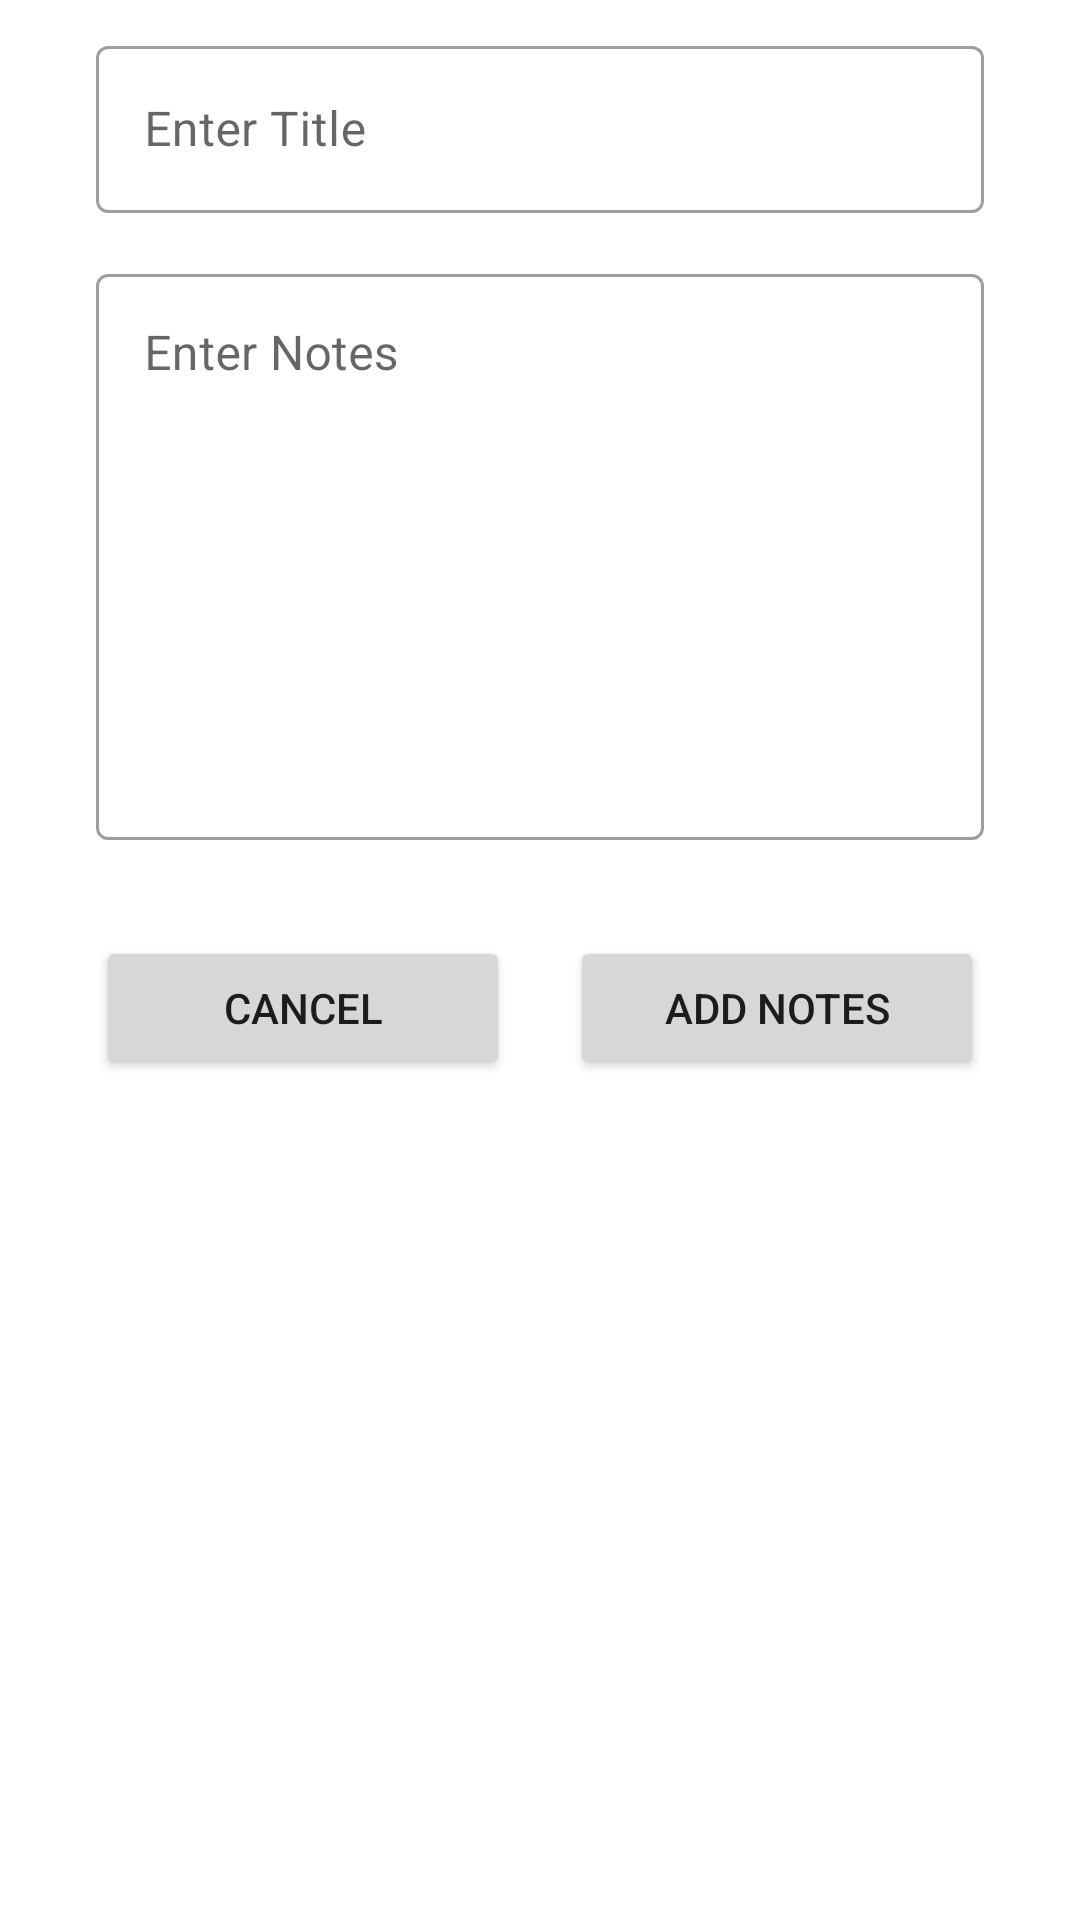

This screen was rendered from an Android layout file. Write that file and the resources it references.
<!-- AndroidManifest.xml: application theme Theme.NoteItApp -->
<!-- res/layout/add_data.xml -->
<?xml version="1.0" encoding="utf-8"?>
<LinearLayout xmlns:android="http://schemas.android.com/apk/res/android"
    android:orientation="vertical" android:layout_width="match_parent"
    android:layout_height="wrap_content"
    android:gravity="center_horizontal"
    android:layout_marginTop="10dp">

    <com.google.android.material.textfield.TextInputLayout
        android:layout_width="match_parent"
        android:layout_height="wrap_content"
        android:layout_marginStart="32dp"
        android:layout_marginEnd="32dp"
        android:layout_marginTop="10dp"
        style="@style/Widget.MaterialComponents.TextInputLayout.OutlinedBox"
        android:hint="Enter Title">

        <com.google.android.material.textfield.TextInputEditText
            android:layout_width="match_parent"
            android:layout_height="wrap_content"
            android:id="@+id/edtTitle"/>
    </com.google.android.material.textfield.TextInputLayout>

    <com.google.android.material.textfield.TextInputLayout
        android:layout_width="match_parent"
        android:layout_height="wrap_content"
        android:layout_marginStart="32dp"
        android:layout_marginEnd="32dp"
        style="@style/Widget.MaterialComponents.TextInputLayout.OutlinedBox"
        android:layout_marginTop="15dp"
        android:hint="Enter Notes">

        <com.google.android.material.textfield.TextInputEditText
            android:layout_width="match_parent"
            android:layout_height="wrap_content"
            android:id="@+id/edtDesc"
            android:lines="8"
            android:maxLines="10"
            android:gravity="top|left"
            android:scrollbars="vertical"/>
    </com.google.android.material.textfield.TextInputLayout>

    <LinearLayout
        android:layout_width="match_parent"
        android:layout_height="wrap_content"
        android:layout_margin="32dp"
        android:orientation="horizontal">

        <Button
            android:id="@+id/btnAddCancel"
            android:layout_width="0dp"
            android:layout_height="wrap_content"
            android:layout_weight="1"
            android:text="Cancel" />

        <View
            android:layout_width="20dp"
            android:layout_height="match_parent"/>

        <Button
            android:id="@+id/btnAddAdd"
            android:layout_width="0dp"
            android:layout_height="wrap_content"
            android:layout_weight="1"
            android:text="Add Notes" />


    </LinearLayout>

</LinearLayout>
<!-- resources referenced by this layout -->
<resources>
  <style name="Theme.NoteItApp" parent="Theme.MaterialComponents.DayNight.DarkActionBar">
          
          <item name="colorPrimary">@color/purple_500</item>
          <item name="colorPrimaryVariant">@color/purple_700</item>
          <item name="colorOnPrimary">@color/white</item>
          
          <item name="colorSecondary">@color/teal_200</item>
          <item name="colorSecondaryVariant">@color/teal_700</item>
          <item name="colorOnSecondary">@color/black</item>
          
          <item name="android:statusBarColor" tools:targetApi="l">?attr/colorPrimaryVariant</item>
          
      </style>
  <!-- not gathered from this repository: default colours our renderer supplied (Android Studio template values) -->
  <color name="purple_500">#FF6200EE</color>
  <color name="purple_700">#FF3700B3</color>
  <color name="teal_200">#FF03DAC5</color>
  <color name="teal_700">#FF018786</color>
  <color name="black">#FF000000</color>
  <color name="white">#FFFFFFFF</color>
</resources>
